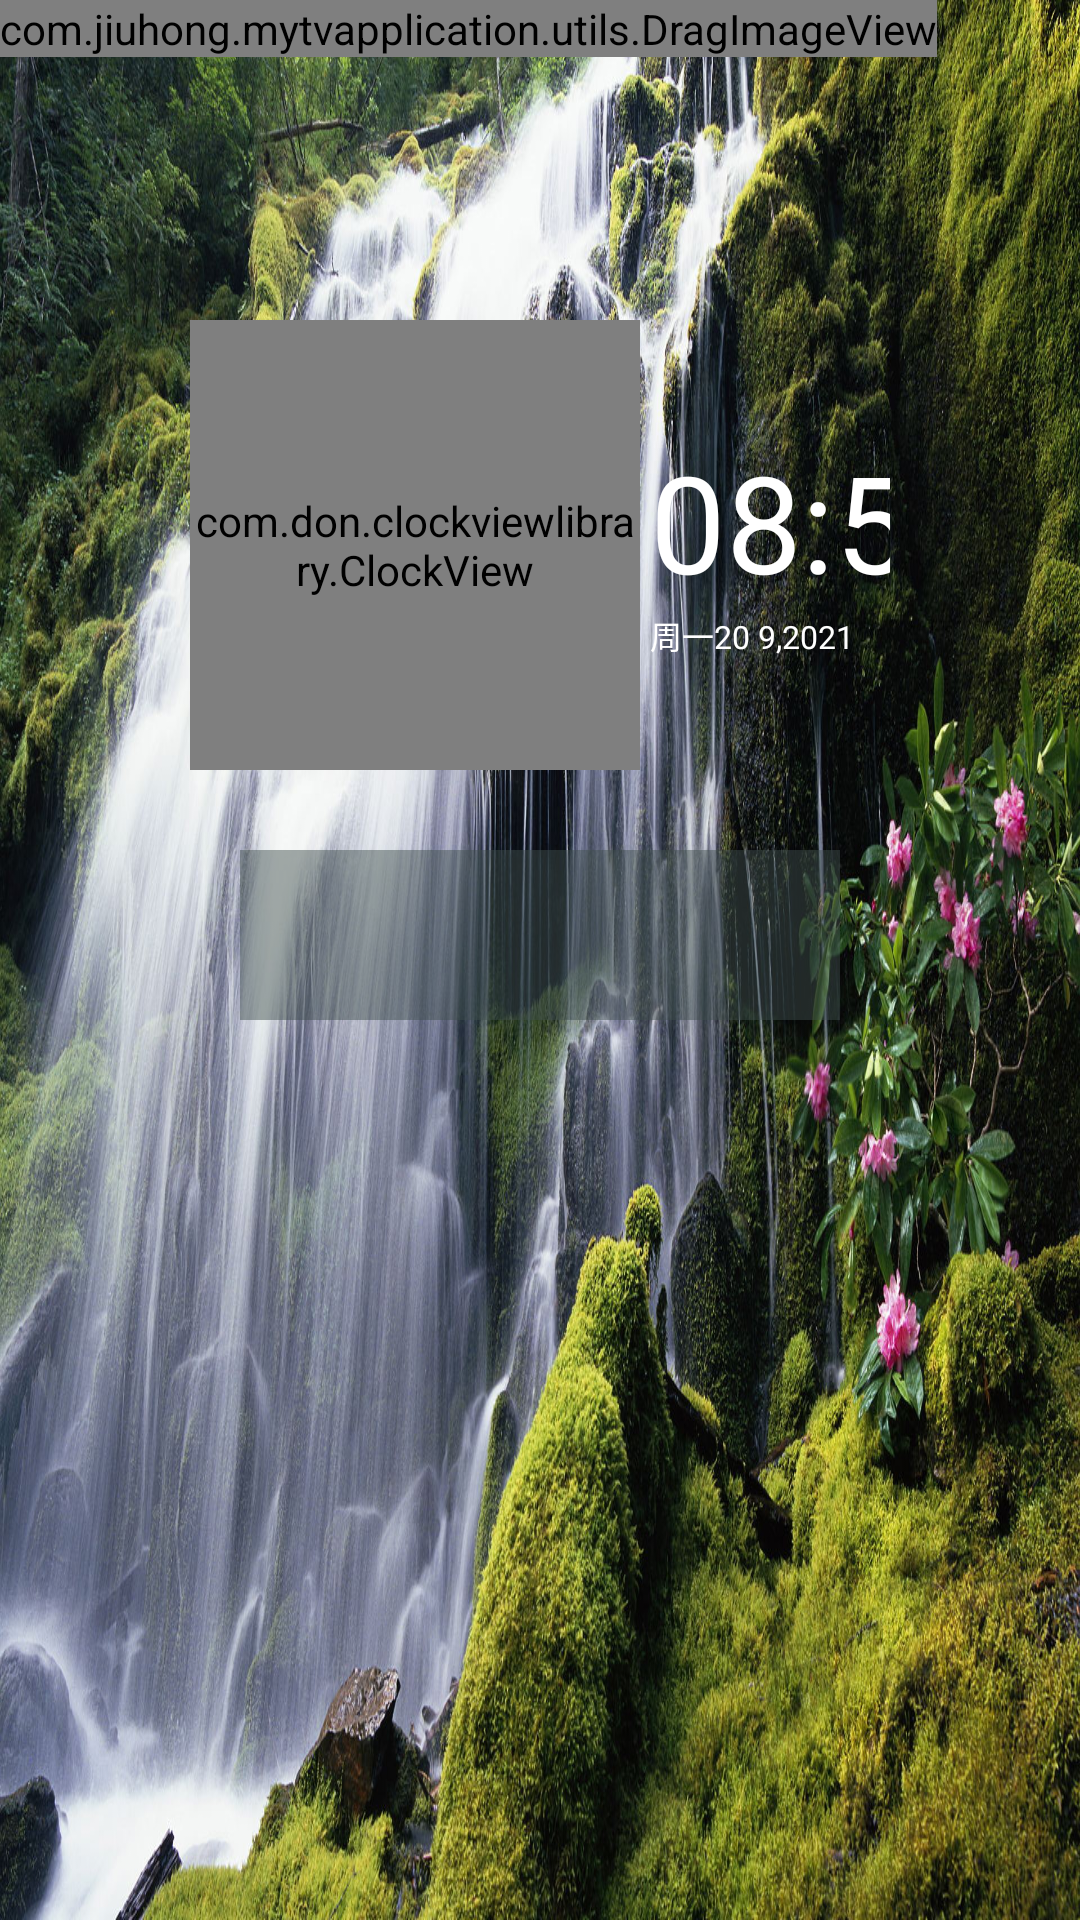

Produce the Android XML layout that renders to this screen, including the resource entries it uses.
<!-- AndroidManifest.xml: application theme Theme.AppCompat.Light.NoActionBar -->
<!-- res/layout/fragment_two_layout.xml -->
<?xml version="1.0" encoding="utf-8"?>
<LinearLayout android:orientation="vertical"
    xmlns:android="http://schemas.android.com/apk/res/android"
    android:layout_width="match_parent"
    android:layout_height="match_parent"
    android:background="@mipmap/bg1"
    xmlns:don="http://schemas.android.com/apk/res-auto"
    xmlns:tools="http://schemas.android.com/tools">


  <FrameLayout
      android:layout_width="match_parent"
      android:layout_height="match_parent"
      >
     <RelativeLayout
         android:layout_width="match_parent"
         android:layout_height="match_parent">


         <com.jiuhong.mytvapplication.utils.DragImageView
             android:id="@+id/xuanfu_pic"
             android:layout_width="wrap_content"
             android:src="@mipmap/xuanfupic"
             android:layout_height="wrap_content"/>
     </RelativeLayout>
      <LinearLayout

          android:orientation="vertical"
          android:layout_width="match_parent"
          android:layout_height="match_parent">
          <LinearLayout

              android:layout_marginLeft="190px"
              android:layout_marginRight="190px"
              android:layout_marginTop="320px"
              android:layout_width="match_parent"
              android:layout_height="wrap_content">
              <com.don.clockviewlibrary.ClockView
                  android:layout_width="150dp"
                  android:layout_height="150dp"
                  don:circle_color="@color/touming_color"
                  don:hour_color="@color/white"
                  don:minute_color="@color/white"
                  don:minute_mark_color="@android:color/white"
                  don:quarter_mark_color="@color/white"
                  don:second_color="@color/white"
                  don:draw_center_circle="true"/>


              <LinearLayout
                  android:gravity="center_vertical"
                  android:layout_marginLeft="10px"
                  android:orientation="vertical"
                  android:layout_width="440px"

                  android:layout_height="match_parent">
                  <LinearLayout
                      android:gravity="center"
                      android:orientation="horizontal"
                      android:layout_width="match_parent"
                      android:layout_height="wrap_content">
                      <TextView
                          android:id="@+id/tv_shifen"
                          android:layout_width="wrap_content"
                          android:text="08:50"
                          android:textColor="@color/white"
                          android:textSize="135px"
                          android:layout_height="wrap_content"/>

                      <LinearLayout
                          android:layout_weight="1"
                          android:orientation="vertical"
                          android:layout_width="0dp"
                          android:layout_height="wrap_content">
                          <TextView
                              android:id="@+id/tv_pm"
                              android:layout_width="wrap_content"
                              android:text="上午"
                              android:textColor="@color/white"
                              android:textSize="45px"
                              android:layout_height="wrap_content"/>
                          <TextView
                              android:id="@+id/tv_miao"
                              android:textColor="@color/white"
                              android:layout_width="wrap_content"
                              android:text=":50"
                              android:textSize="45px"
                              android:layout_height="wrap_content"/>

                      </LinearLayout>


                  </LinearLayout>


                  <LinearLayout
                      android:orientation="horizontal"
                      android:layout_width="wrap_content"
                      android:layout_height="wrap_content">
                      <TextView
                          android:id="@+id/tv_week"
                          android:layout_width="match_parent"
                          android:text="周一"
                          android:gravity="bottom"
                          android:textSize="32px"
                          android:textColor="@color/white"
                          android:layout_height="wrap_content"/>

                      <TextView
                          android:id="@+id/tv_date"
                          android:layout_width="match_parent"
                          android:text="20 9,2021 "
                          android:gravity="bottom"
                          android:textSize="32px"
                          android:textColor="@color/white"
                          android:layout_height="wrap_content"/>
                  </LinearLayout>

              </LinearLayout>
              <LinearLayout
                  android:layout_marginLeft="5dp"
                  android:layout_gravity="center"
                  android:orientation="horizontal"
                  android:layout_width="match_parent"
                  android:layout_height="match_parent">
                  <LinearLayout
                      android:id="@+id/ll_tab1"
                      android:layout_weight="1"
                      android:gravity="center"
                      android:orientation="vertical"
                      android:layout_width="match_parent"
                      android:layout_height="match_parent">
                      <ImageView
                          android:background="@mipmap/whiteboard_pic"
                          android:layout_width="160px"
                          android:layout_height="160px"/>
                      <TextView
                          android:textColor="@color/white"
                          android:textSize="16sp"
                          android:layout_width="wrap_content"
                          android:text="@string/baiban"
                          android:layout_height="wrap_content"/>

                  </LinearLayout>
                  <LinearLayout
                      android:id="@+id/ll_tab2"
                      android:layout_weight="1"
                      android:gravity="center"
                      android:orientation="vertical"
                      android:layout_width="match_parent"
                      android:layout_height="match_parent">
                      <ImageView
                          android:background="@mipmap/files_pic"
                          android:layout_width="160px"
                          android:layout_height="160px"/>
                      <TextView
                          android:textColor="@color/white"
                          android:textSize="16sp"
                          android:layout_width="wrap_content"

                          android:text="@string/wenjian"
                          android:layout_height="wrap_content"/>

                  </LinearLayout>
                  <LinearLayout
                      android:id="@+id/ll_tab3"
                      android:layout_weight="1"
                      android:gravity="center"
                      android:orientation="vertical"
                      android:layout_width="match_parent"
                      android:layout_height="match_parent">
                      <ImageView
                          android:background="@mipmap/screenshare_pic"
                          android:layout_width="160px"
                          android:layout_height="160px"/>
                      <TextView
                          android:textColor="@color/white"
                          android:textSize="16sp"
                          android:layout_width="wrap_content"
                          android:text="@string/fenxiang"
                          android:layout_height="wrap_content"/>

                  </LinearLayout>
              </LinearLayout>

          </LinearLayout>
          <LinearLayout


              android:layout_marginLeft="240px"
              android:layout_marginRight="240px"
              android:layout_marginTop="80px"
              android:layout_width="match_parent"
              android:background="@color/touming_color"
              android:layout_height="170px">
              <androidx.recyclerview.widget.RecyclerView
                  android:id="@+id/app_recycle"
                  tools:listitem="@layout/item_allapp"
                  android:layout_width="match_parent"
                  android:layout_height="match_parent">

              </androidx.recyclerview.widget.RecyclerView>
          </LinearLayout>
      </LinearLayout>

  </FrameLayout>







</LinearLayout>
<!-- res/layout/item_allapp.xml (included above) -->
<?xml version="1.0" encoding="utf-8"?>
<LinearLayout xmlns:android="http://schemas.android.com/apk/res/android"
    android:id="@+id/item_layout"
    android:layout_width="match_parent"
    android:layout_height="wrap_content"
    android:descendantFocusability="blocksDescendants"
    android:focusable="true"
    android:orientation="vertical">

    <LinearLayout
        android:layout_width="match_parent"
        android:layout_height="120px"
        android:layout_weight="1"
        android:gravity="center">

        <ImageView
            android:id="@+id/item_app_icon"
            android:layout_width="100px"
            android:layout_height="100px" />
    </LinearLayout>

    <TextView
        android:id="@+id/item_app_name"
        android:layout_width="match_parent"
        android:layout_height="wrap_content"
        android:maxEms="10"
        android:singleLine="true"
        android:ellipsize="end"
        android:focusable="true"
        android:gravity="center"
        android:textColor="#ffffff"
        android:textSize="20px" />
    <TextView
        android:visibility="gone"
        android:id="@+id/item_app_name1"
        android:layout_width="match_parent"
        android:layout_height="wrap_content"
        android:maxEms="10"
        android:singleLine="true"
        android:ellipsize="end"
        android:focusable="true"
        android:gravity="center"
        android:textColor="#ffffff"
        android:textSize="20px" />

</LinearLayout>
<!-- resources referenced by this layout -->
<resources>
  <color name="touming_color">#793f4e4d</color>
  <!-- mipmap bg1: jpg bitmap (mipmap-xxxhdpi, 612565 bytes) -->
  <!-- mipmap files_pic: png bitmap (mipmap-xxxhdpi, 14200 bytes) -->
  <!-- mipmap screenshare_pic: png bitmap (mipmap-xxxhdpi, 12951 bytes) -->
  <!-- mipmap whiteboard_pic: png bitmap (mipmap-xxxhdpi, 15350 bytes) -->
  <!-- mipmap xuanfupic: png bitmap (mipmap-xxxhdpi, 15542 bytes) -->
  <string name="baiban">白板</string>
  <string name="fenxiang">分享</string>
  <string name="wenjian">文件</string>
  <!-- not gathered from this repository: default colours our renderer supplied (Android Studio template values) -->
  <color name="white">#FFFFFFFF</color>
</resources>
